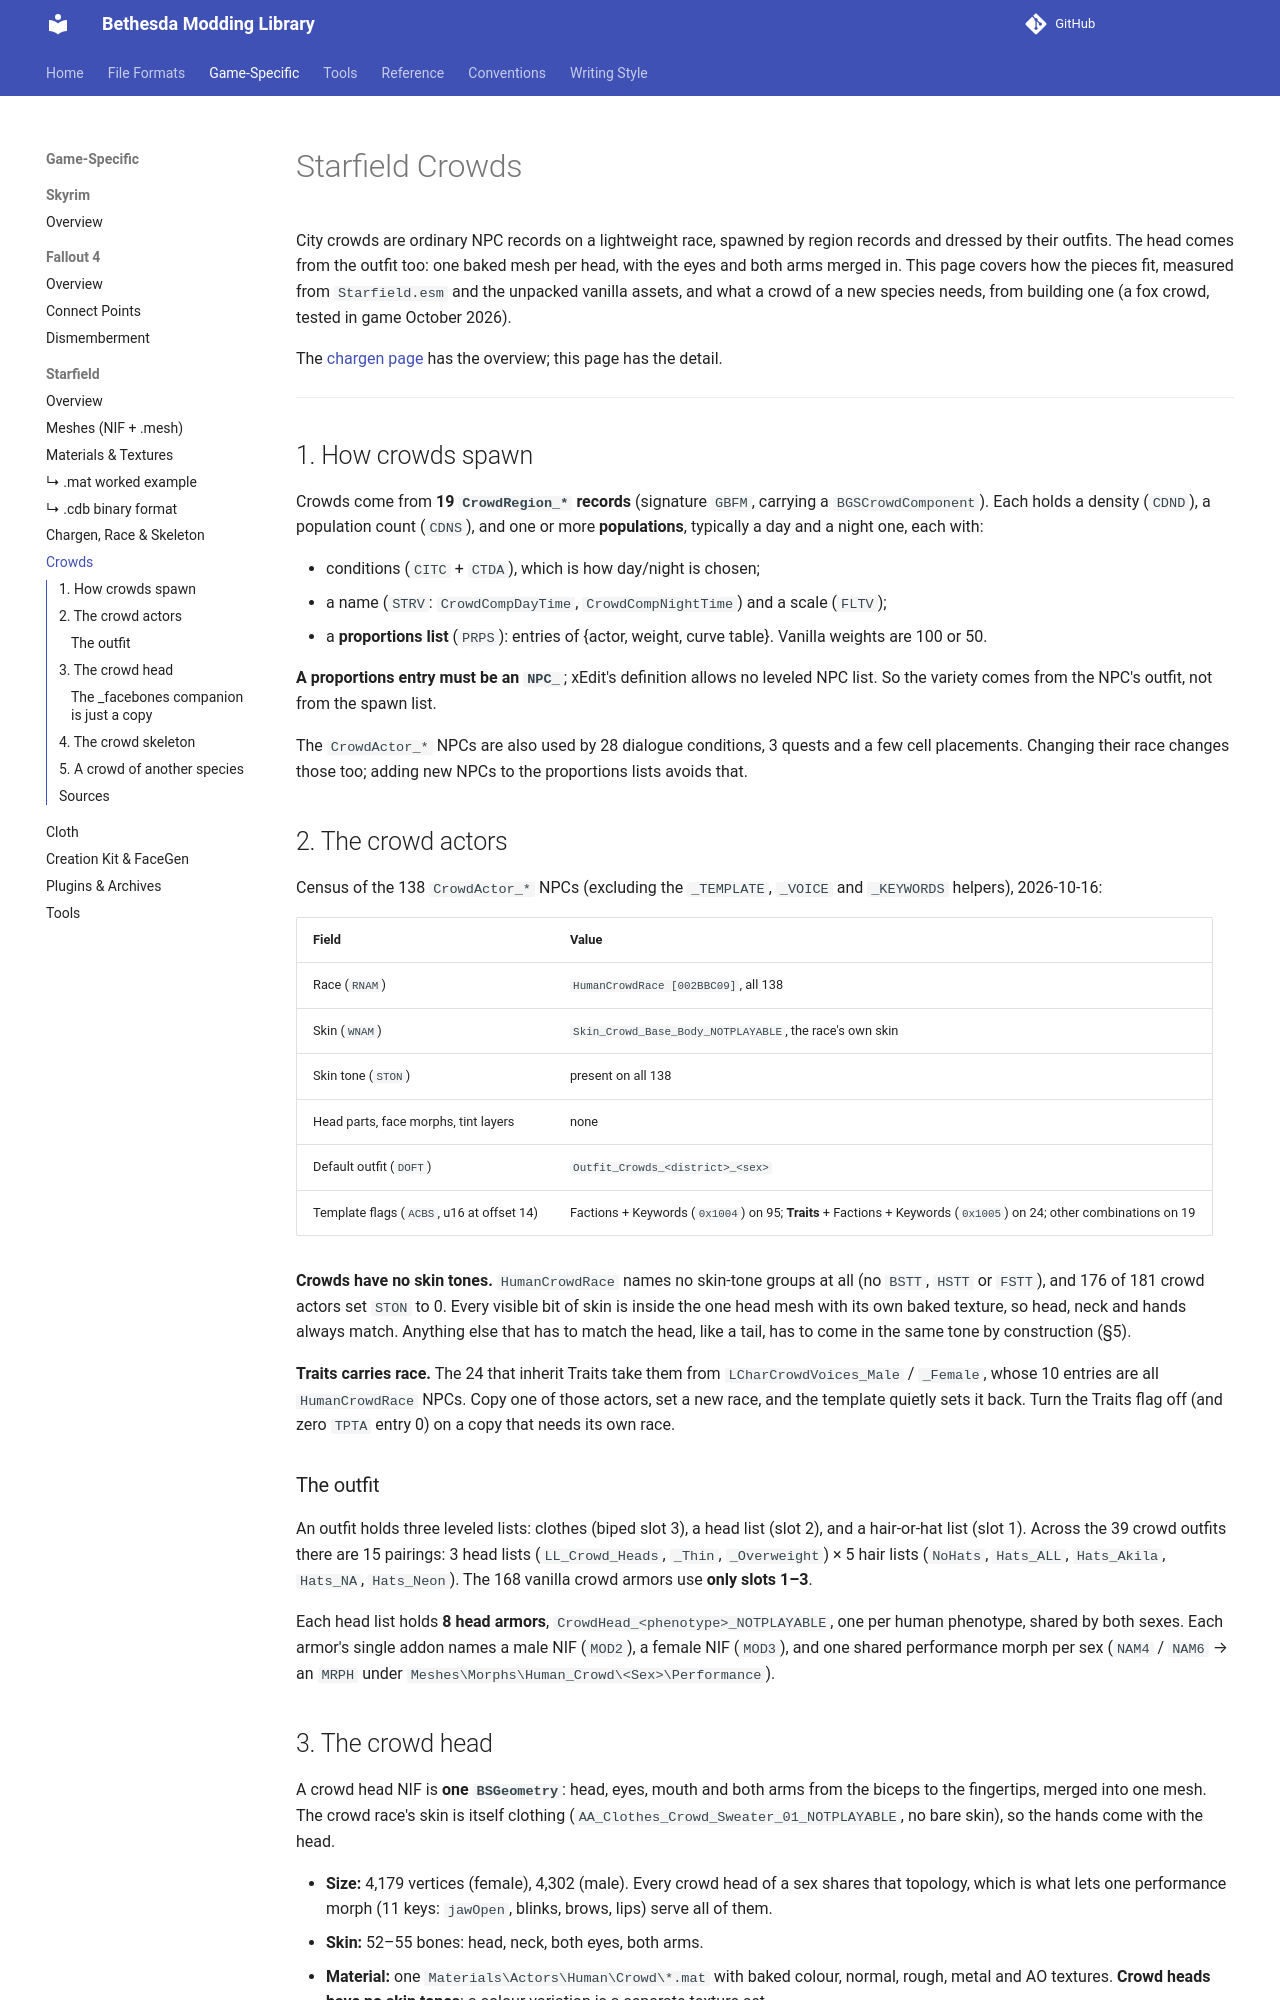

repository: BadDogSkyrim/BethesdaLibrary · page: game-specific/starfield/crowds/index.html · generator: mkdocs

# Starfield Crowds

City crowds are ordinary NPC records on a lightweight race, spawned by region records and
dressed by their outfits. The head comes from the outfit too: one baked mesh per head, with
the eyes and both arms merged in. This page covers how the pieces fit, measured from
`Starfield.esm` and the unpacked vanilla assets, and what a crowd of a new species needs,
from building one (a fox crowd, tested in game October 2026).

The [chargen page](chargen.md#ambient-crowds-humancrowdrace-generated-on-the-fly) has the
overview; this page has the detail.

---

## 1. How crowds spawn

Crowds come from **19 `CrowdRegion_*` records** (signature `GBFM`, carrying a
`BGSCrowdComponent`). Each holds a density (`CDND`), a population count (`CDNS`), and one or
more **populations**, typically a day and a night one, each with:

- conditions (`CITC` + `CTDA`), which is how day/night is chosen;
- a name (`STRV`: `CrowdCompDayTime`, `CrowdCompNightTime`) and a scale (`FLTV`);
- a **proportions list** (`PRPS`): entries of {actor, weight, curve table}. Vanilla weights
  are 100 or 50.

**A proportions entry must be an `NPC_`**; xEdit's definition allows no leveled NPC list.
So the variety comes from the NPC's outfit, not from the spawn list.

The `CrowdActor_*` NPCs are also used by 28 dialogue conditions, 3 quests and a few cell
placements. Changing their race changes those too; adding new NPCs to the proportions
lists avoids that.

## 2. The crowd actors

Census of the 138 `CrowdActor_*` NPCs (excluding the `_TEMPLATE`, `_VOICE` and `_KEYWORDS`
helpers), 2026-10-16:

| Field | Value |
|---|---|
| Race (`RNAM`) | `HumanCrowdRace [002BBC09]`, all 138 |
| Skin (`WNAM`) | `Skin_Crowd_Base_Body_NOTPLAYABLE`, the race's own skin |
| Skin tone (`STON`) | present on all 138 |
| Head parts, face morphs, tint layers | none |
| Default outfit (`DOFT`) | `Outfit_Crowds_<district>_<sex>` |
| Template flags (`ACBS`, u16 at offset 14) | Factions + Keywords (`0x1004`) on 95; **Traits** + Factions + Keywords (`0x1005`) on 24; other combinations on 19 |

**Crowds have no skin tones.** `HumanCrowdRace` names no skin-tone groups at all (no
`BSTT`, `HSTT` or `FSTT`), and 176 of 181 crowd actors set `STON` to 0. Every visible bit of
skin is inside the one head mesh with its own baked texture, so head, neck and hands always
match. Anything else that has to match the head, like a tail, has to come in the same tone by
construction (§5).

**Traits carries race.** The 24 that inherit Traits take them from
`LCharCrowdVoices_Male` / `_Female`, whose 10 entries are all `HumanCrowdRace` NPCs. Copy
one of those actors, set a new race, and the template quietly sets it back. Turn the Traits
flag off (and zero `TPTA` entry 0) on a copy that needs its own race.

### The outfit

An outfit holds three leveled lists: clothes (biped slot 3), a head list (slot 2), and a
hair-or-hat list (slot 1). Across the 39 crowd outfits there are 15 pairings: 3 head lists
(`LL_Crowd_Heads`, `_Thin`, `_Overweight`) × 5 hair lists (`NoHats`, `Hats_ALL`,
`Hats_Akila`, `Hats_NA`, `Hats_Neon`). The 168 vanilla crowd armors use **only slots 1–3**.

Each head list holds **8 head armors**, `CrowdHead_<phenotype>_NOTPLAYABLE`, one per human
phenotype, shared by both sexes. Each armor's single addon names a male NIF (`MOD2`), a
female NIF (`MOD3`), and one shared performance morph per sex (`NAM4` / `NAM6` → an `MRPH`
under `Meshes\Morphs\Human_Crowd\<Sex>\Performance`).
